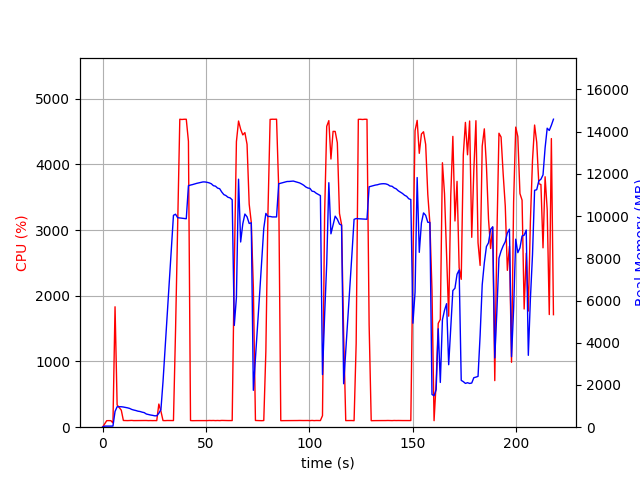

Source data for this figure (header and first rows):
elapsed_time, nproc, cpu, mem_real, mem_virtual
3.743171691894531e-05, 1, 0.0, 6.988, 3185
1.007, 1, 49.7, 51.02, 648.5
2.015, 1, 99.1, 51.02, 648.5
3.023, 1, 100.2, 51.02, 648.5
4.03, 1, 99.3, 51.02, 648.5
5.037, 2, 65.5, 52.49, 3338
6.045, 1, 1832, 746.5, 4731
7.052, 1, 338.6, 968.7, 4979
8.061, 1, 299.4, 968.7, 4979
9.069, 1, 258.8, 969.4, 4979
10.08, 1, 102.2, 955.8, 4979
11.08, 1, 101.3, 935.8, 4979
12.09, 1, 100.3, 916.9, 4979
13.1, 1, 101.2, 889.3, 4979
14.11, 1, 103.2, 841.8, 4979
15.11, 1, 100.3, 812.8, 4979
16.12, 1, 100.3, 789.4, 4979
17.13, 1, 100.0, 758.6, 4979
18.14, 1, 101.0, 743.3, 4979
19.15, 1, 101.0, 712.2, 4979
20.16, 1, 101.9, 690, 4979
21.17, 1, 102.0, 625.3, 4979
22.18, 1, 100.1, 600, 4979
23.19, 1, 101.1, 577.5, 4979
24.2, 1, 100.1, 561.6, 4979
25.21, 1, 100.9, 540.1, 4979
26.22, 1, 100.0, 540.1, 4979
27.23, 1, 352.3, 662.1, 5082
28.24, 1, 242.6, 834.8, 6878
29.25, 1, 101.0, 2160, 36144
30.26, 1, 100.0, 3747, 36144
31.27, 1, 101.9, 5340, 36144
32.28, 1, 101.9, 6895, 36144
33.29, 1, 101.9, 8466, 36144
34.3, 1, 101.0, 10035, 36144
35.31, 1, 1472, 10088, 36144
36.32, 1, 3020, 9924, 36144
37.37, 1, 4686, 9912, 36144
38.42, 1, 4682, 9899, 36144
39.46, 1, 4686, 9885, 36144
40.5, 1, 4686, 9873, 36144
41.54, 1, 4351, 11438, 37578
42.55, 1, 101.2, 11468, 37578
43.56, 1, 99.3, 11492, 37578
44.56, 1, 100.3, 11522, 37578
45.57, 1, 100.3, 11550, 37578
46.58, 1, 100.3, 11572, 37578
47.59, 1, 100.3, 11600, 37578
48.59, 1, 101.3, 11617, 37578
49.6, 1, 101.3, 11615, 37578
50.61, 1, 100.3, 11597, 37578
51.61, 1, 102.3, 11571, 37578
52.62, 1, 101.3, 11529, 37578
53.63, 1, 102.3, 11439, 37578
54.63, 1, 100.3, 11415, 37578
55.64, 1, 102.1, 11324, 37578
56.65, 1, 100.3, 11295, 37578
57.66, 1, 103.2, 11139, 37578
58.67, 1, 102.1, 11017, 37578
59.68, 1, 102.1, 10970, 37578
... 156 more rows
